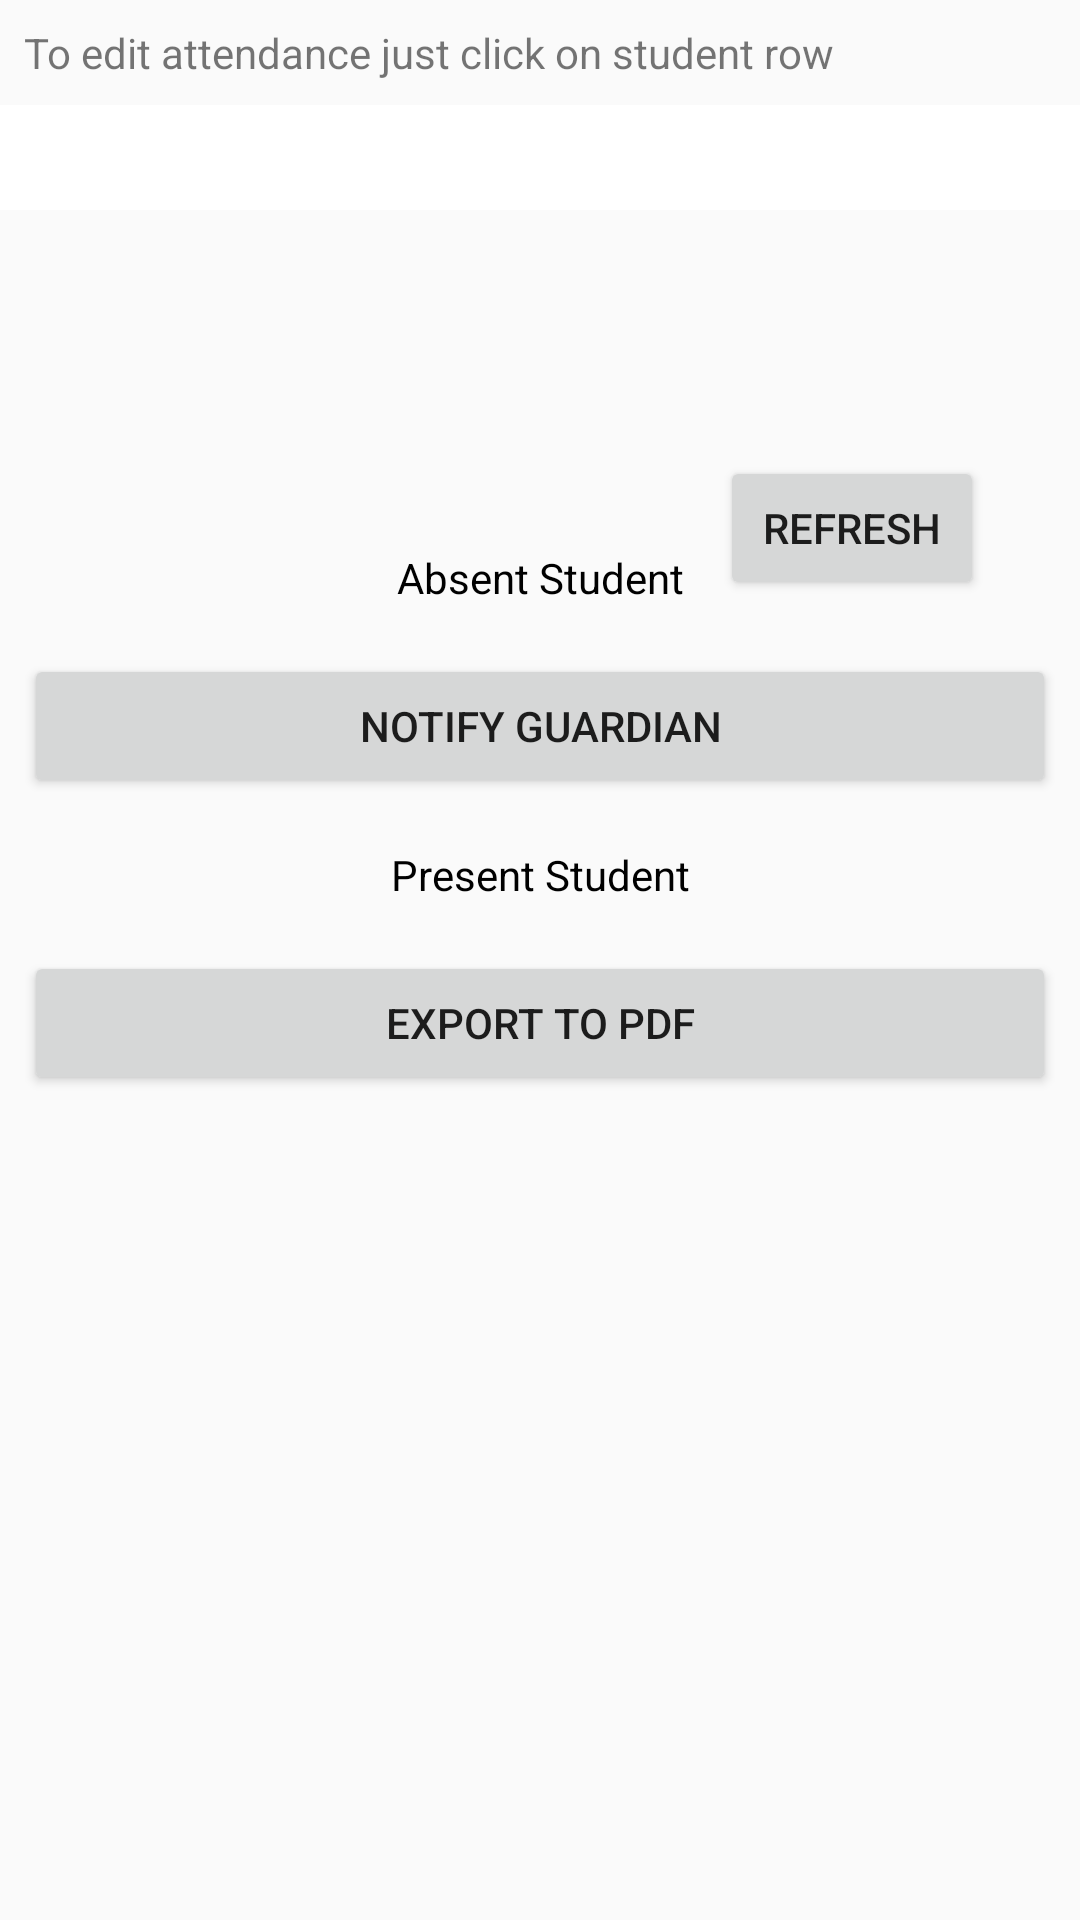

Android layout source for this screen:
<!-- AndroidManifest.xml: application theme AppTheme.NoActionBar -->
<!-- res/layout/activity_attendance_today.xml -->
<?xml version="1.0" encoding="utf-8"?>
<ScrollView xmlns:android="http://schemas.android.com/apk/res/android"
    xmlns:app="http://schemas.android.com/apk/res-auto"
    xmlns:tools="http://schemas.android.com/tools"
    android:layout_width="match_parent"
    android:layout_height="match_parent"
    tools:context=".dashboard.teacher.AttendanceTodayActivity">
<RelativeLayout
    android:layout_width="match_parent"
    android:layout_height="wrap_content"
    >

    <android.support.v7.widget.Toolbar
        android:layout_width="match_parent"
        android:layout_height="wrap_content"
        android:id="@+id/toolbar"
        />
    <Button
        android:layout_below="@id/toolbar"
        android:layout_width="wrap_content"
        android:layout_height="wrap_content"
        android:text="refresh"
        android:layout_alignParentRight="true"
        android:layout_marginTop="96dp"
        android:layout_marginRight="@dimen/large_margin"
        android:onClick="refresh"
        android:id="@+id/btnRefresh"
        />
    <TextView
        android:layout_width="match_parent"
        android:layout_height="wrap_content"
        android:id="@+id/tvNone"
        android:layout_margin="@dimen/small_margin"
        android:text="To edit attendance just click on student row"
        />
    <TextView
        android:layout_below="@id/tvNone"
        android:layout_width="match_parent"
        android:layout_height="wrap_content"
        android:id="@+id/tvDate"
        android:textAlignment="center"
        android:background="@color/white"
        android:padding="@dimen/small_margin"
        />
    <LinearLayout
        android:layout_width="match_parent"
        android:layout_height="wrap_content"
        android:layout_below="@id/tvDate"
        android:orientation="vertical"
        >
        <TextView
            android:layout_width="match_parent"
            android:layout_height="wrap_content"
            android:id="@+id/tvPresent"
            android:layout_margin="@dimen/small_margin"
            />
        <TextView
            android:layout_width="match_parent"
            android:layout_height="wrap_content"
            android:id="@+id/tvAbsent"
            android:layout_margin="@dimen/small_margin"
            />
        <TextView
            android:layout_width="match_parent"
            android:layout_height="wrap_content"
            android:id="@+id/tvTotal"
            android:layout_margin="@dimen/small_margin"
            />
        <TextView
            android:layout_width="match_parent"
            android:layout_height="wrap_content"
            android:layout_margin="@dimen/small_margin"
            android:text="Absent Student"
            android:textColor="@color/black"
            android:textAlignment="center"
            />
        <android.support.v7.widget.RecyclerView
            android:layout_width="match_parent"
            android:layout_height="wrap_content"
            android:id="@+id/recycle2"
            android:background="@color/background_color"
            />
        <Button
            android:layout_width="match_parent"
            android:layout_height="wrap_content"
            android:layout_margin="@dimen/small_margin"
            android:text="Notify Guardian"
            android:onClick="Notify"
            android:id="@+id/btnNotify"
            />

        <TextView
            android:layout_width="match_parent"
            android:layout_height="wrap_content"
            android:layout_margin="@dimen/small_margin"
            android:text="Present Student"
            android:textColor="@color/black"
            android:textAlignment="center"
            />
        <android.support.v7.widget.RecyclerView
            android:layout_width="match_parent"
            android:layout_height="wrap_content"
            android:id="@+id/recycle"
            android:background="@color/background_color"
            />
        <Button
            android:layout_width="match_parent"
            android:layout_height="wrap_content"
            android:layout_margin="@dimen/small_margin"
            android:text="Export to pdf"
            android:onClick="export"
            />
    </LinearLayout>
</RelativeLayout>
</ScrollView>
<!-- resources referenced by this layout -->
<resources>
  <color name="background_color">#dddddd</color>
  <color name="black">#000000</color>
  <color name="white">#ffffff</color>
  <dimen name="large_margin">32dp</dimen>
  <dimen name="small_margin">8dp</dimen>
  <style name="AppTheme.NoActionBar">
          <item name="windowActionBar">false</item>
          <item name="windowNoTitle">true</item>
      </style>
</resources>
